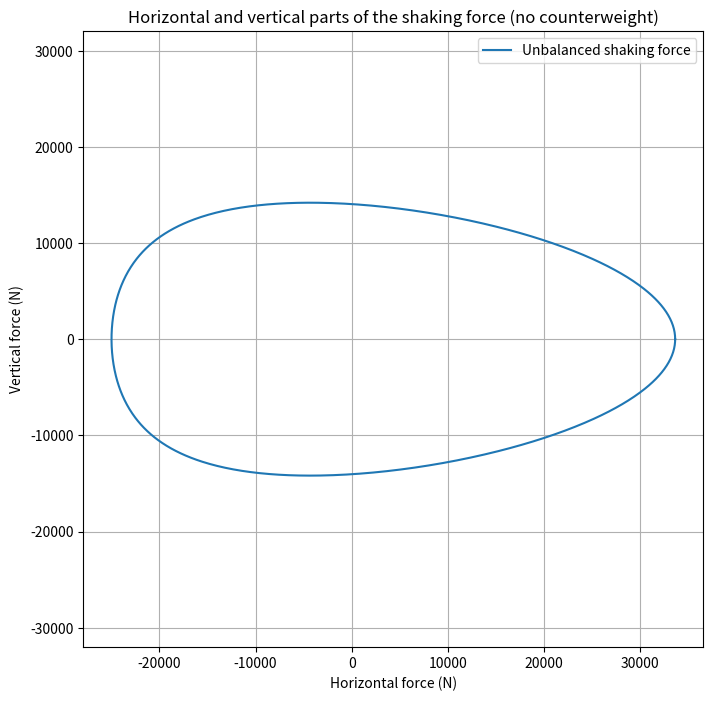
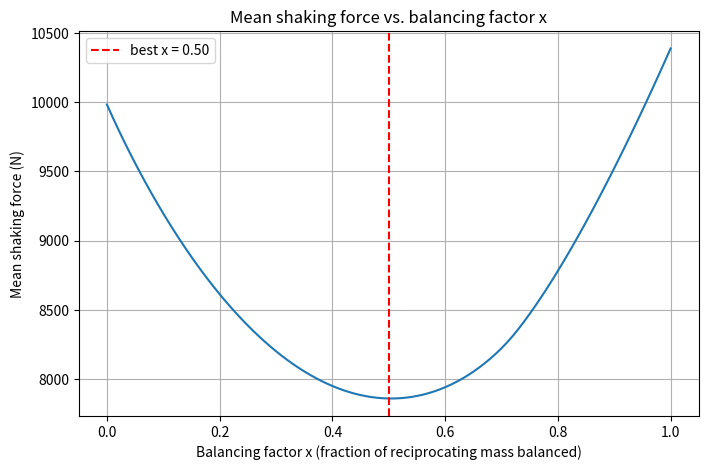
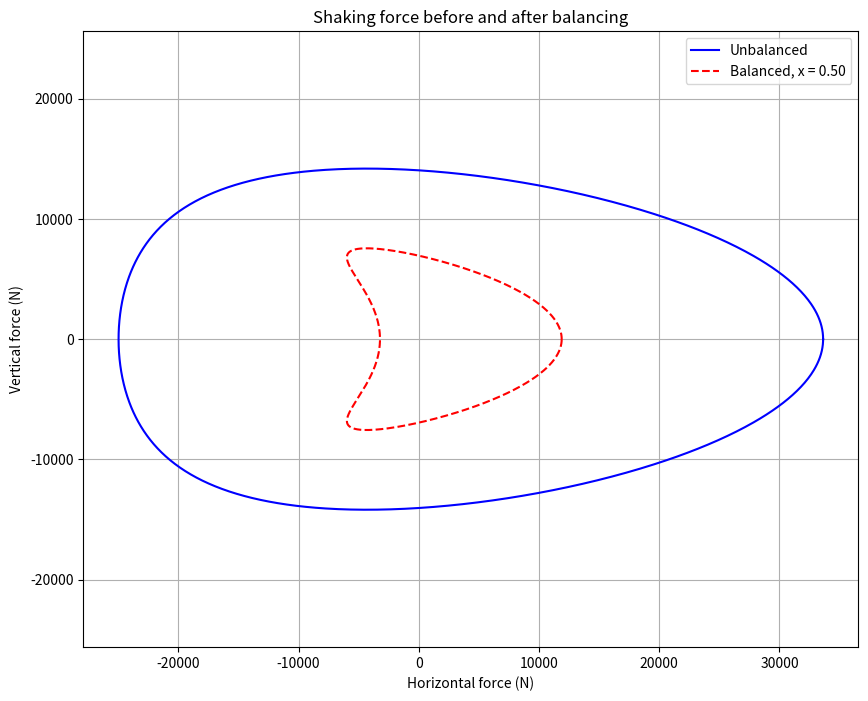

Source code (Python) for these figures, in order:
# Mohammad Zare
# Slider-crank dynamic balancing (optional bonus project)
#
# Computes the shaking force of a slider-crank mechanism (rotating part plus
# primary and secondary reciprocating parts), then adds a crank counterweight
# that balances all of the rotating mass and a fraction x of the reciprocating
# mass. It searches x from 0 to 1 and picks the value that minimizes the
# shaking force over one crank revolution.

import numpy as np
import matplotlib.pyplot as plt
from sympy import symbols, solve

# Define parameters (SI units: kg, m)
connecting_rod_mass = 15.4
crank_mass = 4.54
piston_mass = 9.1
connecting_rod = 0.356          # length l of the connecting rod
stroke = 0.204
crank = stroke / 2              # crank radius r
cm_crank = 0.0381               # distance of the crank's center of mass from the main bearing
cm_connecting_rod = 0.102       # distance of the rod's center of mass from the crank pin
w2_rpm = 1000
w2 = w2_rpm * (2 * np.pi / 60)  # crank speed in rad/s
theta_values = np.linspace(0, 2 * np.pi, 1000)


def crank_mass_func(cm_crank, crank_mass, crank):
    """Equivalent lumped mass of the crank, referred to the crank pin."""
    return (cm_crank * crank_mass) / crank


def connecting_rod_masses(connecting_rod_mass, cm_connecting_rod, connecting_rod):
    """Split the connecting rod's mass into two lumped masses at its two
    ends (crank pin side and piston pin side) that preserve the rod's
    total mass and center of mass location."""
    m2, m3 = symbols('m2 m3')
    eq1 = m2 + m3 - connecting_rod_mass
    eq2 = (m2 * cm_connecting_rod) - (m3 * (connecting_rod - cm_connecting_rod))
    solution = solve((eq1, eq2), (m2, m3))
    # Convert SymPy numbers to plain floats so NumPy does fast numeric math later
    return float(solution[m2]), float(solution[m3])


# Calculate lumped masses
crank_mass1 = crank_mass_func(cm_crank, crank_mass, crank)
connecting_rod_mass1, connecting_rod_mass2 = connecting_rod_masses(
    connecting_rod_mass, cm_connecting_rod, connecting_rod
)
rotating_mass = crank_mass1 + connecting_rod_mass1        # m_A, moves on a circle at the crank pin
reciprocating_mass = piston_mass + connecting_rod_mass2   # m_B, moves back and forth with the piston


def forces_function(theta_values):
    """Unbalanced shaking force (no counterweight) for every crank angle.
    Complex number: real part = horizontal, imaginary part = vertical."""
    rotating = rotating_mass * crank * w2 ** 2 * np.exp(1j * theta_values)
    primary = reciprocating_mass * crank * w2 ** 2 * np.cos(theta_values)
    secondary = reciprocating_mass * crank * w2 ** 2 * (crank / connecting_rod) * np.cos(2 * theta_values)
    return rotating + primary + secondary


def shaking_force_function(x, theta_values):
    """Shaking force with a counterweight opposite the crank pin that balances
    all of the rotating mass plus a fraction x (0 to 1) of the reciprocating mass."""
    counterweight = -(rotating_mass + x * reciprocating_mass) * crank * w2 ** 2 * np.exp(1j * theta_values)
    return forces_function(theta_values) + counterweight


def mean_force_magnitude(force_values, theta_values):
    """Average shaking-force magnitude over one revolution
    (trapezoidal integral of |F| over theta, divided by 2*pi)."""
    force_magnitudes = np.abs(force_values)
    delta_theta = np.diff(theta_values)
    integral = np.sum(0.5 * (force_magnitudes[:-1] + force_magnitudes[1:]) * delta_theta)
    return integral / (2 * np.pi)


# Baseline (unbalanced) shaking force
force_values = forces_function(theta_values)
original_mean = mean_force_magnitude(force_values, theta_values)

# Plot the baseline force locus
plt.figure(figsize=(8, 8))
plt.plot(np.real(force_values), np.imag(force_values), label='Unbalanced shaking force')
plt.title('Horizontal and vertical parts of the shaking force (no counterweight)')
plt.xlabel('Horizontal force (N)')
plt.ylabel('Vertical force (N)')
plt.axis('equal')
plt.legend()
plt.grid(True)
plt.show()

# Search balancing factors x from 0 to 1 and keep the one with the smallest mean shaking force
x_values = np.linspace(0, 1, 101)
mean_forces = [mean_force_magnitude(shaking_force_function(x, theta_values), theta_values) for x in x_values]
best_index = int(np.argmin(mean_forces))
final_x = x_values[best_index]
final_fs = shaking_force_function(final_x, theta_values)

# Plot how the mean shaking force depends on x
plt.figure(figsize=(8, 5))
plt.plot(x_values, mean_forces)
plt.axvline(final_x, color='red', linestyle='dashed', label=f'best x = {final_x:.2f}')
plt.title('Mean shaking force vs. balancing factor x')
plt.xlabel('Balancing factor x (fraction of reciprocating mass balanced)')
plt.ylabel('Mean shaking force (N)')
plt.legend()
plt.grid(True)
plt.show()

# Plot original vs. balanced shaking force
plt.figure(figsize=(10, 8))
plt.plot(np.real(force_values), np.imag(force_values), label='Unbalanced', color='blue')
plt.plot(np.real(final_fs), np.imag(final_fs), label=f'Balanced, x = {final_x:.2f}', linestyle='dashed', color='red')
plt.title('Shaking force before and after balancing')
plt.xlabel('Horizontal force (N)')
plt.ylabel('Vertical force (N)')
plt.axis('equal')
plt.legend()
plt.grid(True)
plt.show()

print(f"Best balancing factor x = {final_x:.2f}")
print(f"Mean shaking force: {original_mean:.0f} N unbalanced -> {mean_forces[best_index]:.0f} N balanced "
      f"({100 * (1 - mean_forces[best_index] / original_mean):.0f}% lower)")
print(f"Peak shaking force: {np.abs(force_values).max():.0f} N unbalanced -> {np.abs(final_fs).max():.0f} N balanced")
